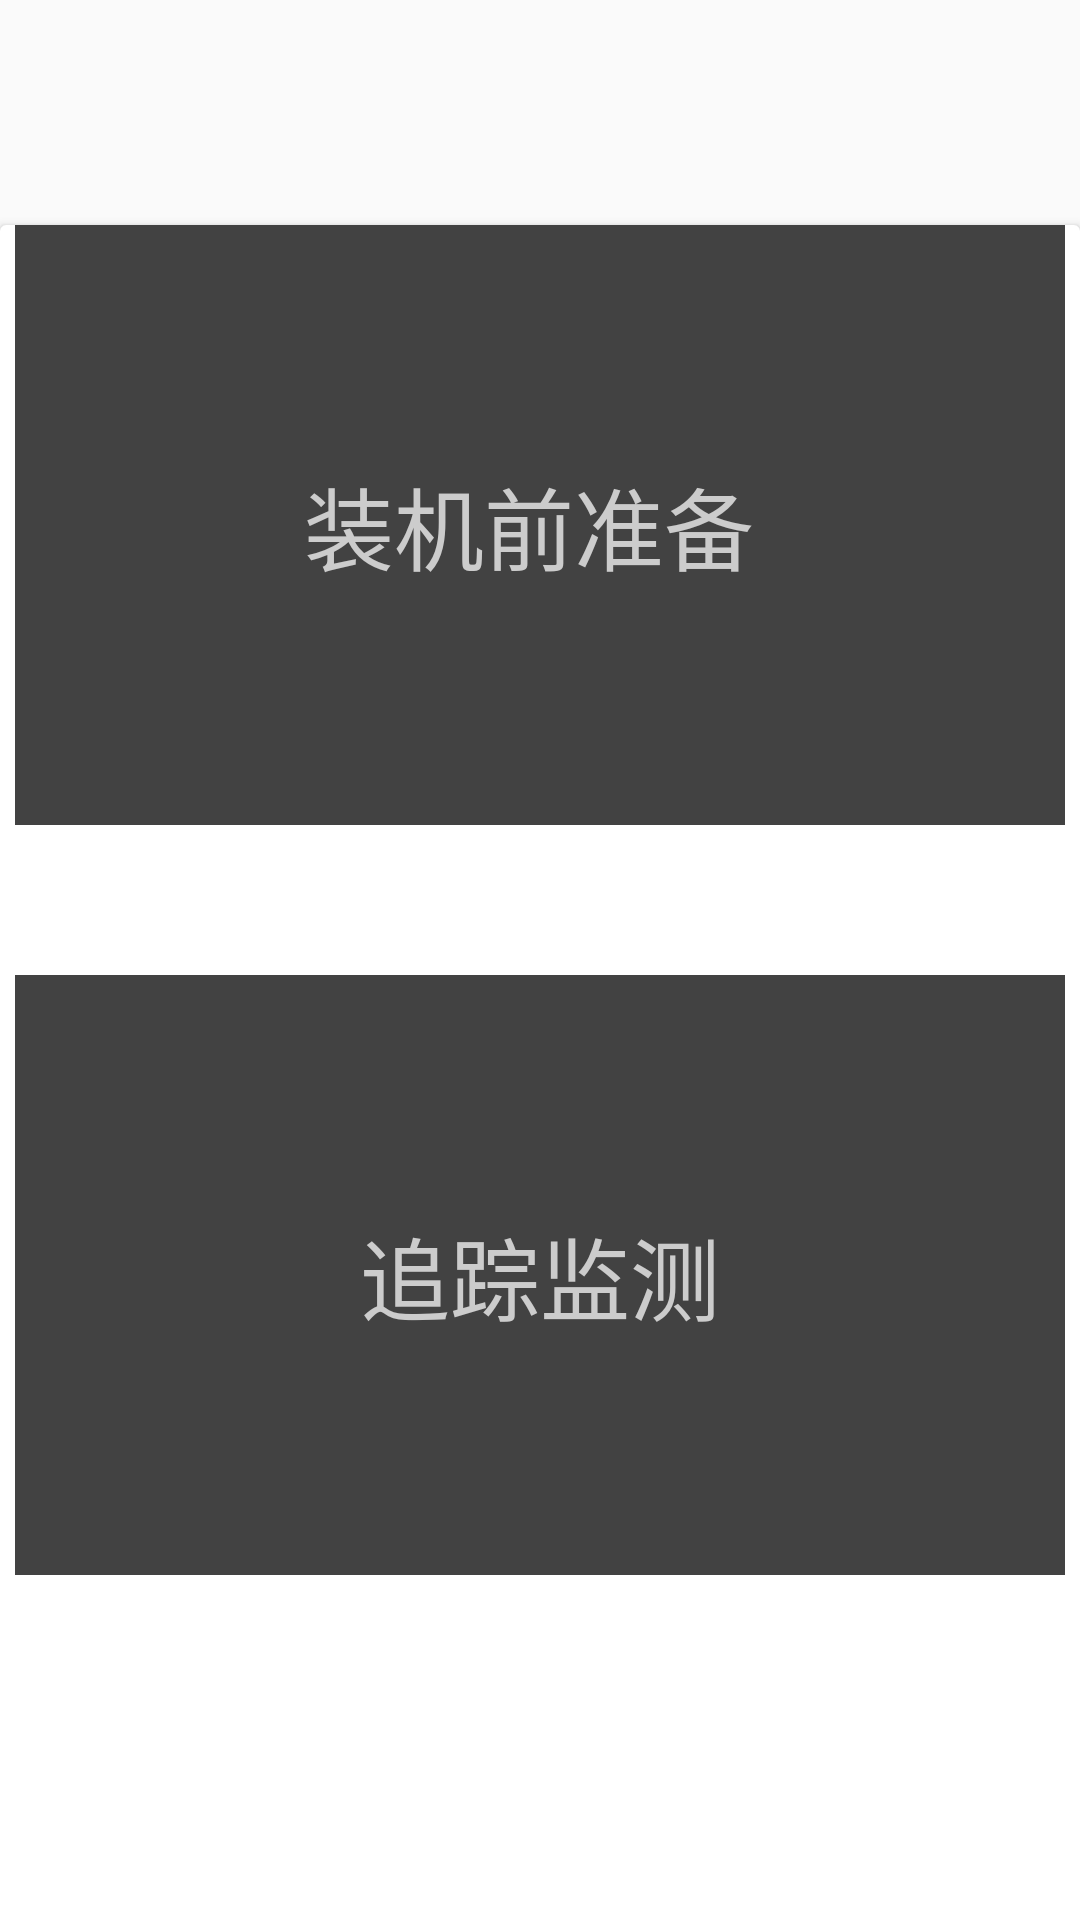

This screen was rendered from an Android layout file. Write that file and the resources it references.
<!-- AndroidManifest.xml: application theme AppTheme.NoActionBar -->
<!-- res/layout/fragment_main.xml -->
<?xml version="1.0" encoding="utf-8"?>
<FrameLayout xmlns:android="http://schemas.android.com/apk/res/android"
    xmlns:tools="http://schemas.android.com/tools"
    android:layout_width="match_parent"
    android:layout_height="match_parent"
    android:layout_centerVertical="true"
    tools:context=".homefragments.MainFragment">

    <android.support.v7.widget.CardView
        android:id="@+id/fragmentcard"
        android:layout_width="match_parent"
        android:layout_height="match_parent"
        android:layout_gravity="center_vertical"
        android:layout_marginTop="50dp"
        android:background="@color/background">

        <LinearLayout
            android:layout_width="350dp"
            android:layout_height="200dp"
            android:layout_gravity="center_horizontal"
            android:background="@color/cardview_dark_background"
            android:clickable="true">

            <LinearLayout
                android:id="@+id/card_main_selfcheck"
                android:layout_width="match_parent"
                android:layout_height="match_parent"
                android:gravity="center_vertical|center">

                <TextView
                    android:layout_width="match_parent"
                    android:layout_height="wrap_content"
                    android:gravity="center_horizontal"
                    android:padding="5dp"
                    android:text="装机前准备 "
                    android:textSize="30sp"
                    android:textColor="@color/lightText" />
            </LinearLayout>
        </LinearLayout>

        <LinearLayout
            android:layout_width="350dp"
            android:layout_height="200dp"
            android:layout_gravity="center_horizontal"
            android:layout_marginTop="250dp"
            android:background="@color/cardview_dark_background"
            android:clickable="true"
            android:descendantFocusability="blocksDescendants">

            <LinearLayout
                android:id="@+id/card_main_position"
                android:layout_width="match_parent"
                android:layout_height="match_parent"
                android:gravity="center_vertical|center">

                <TextView
                    android:layout_width="match_parent"
                    android:layout_height="wrap_content"
                    android:gravity="center_vertical|center"
                    android:padding="5dp"
                    android:text="@string/card_main_position"
                    android:textSize="30sp"
                    android:textColor="@color/lightText" />
            </LinearLayout>
        </LinearLayout>
    </android.support.v7.widget.CardView>

</FrameLayout>
<!-- resources referenced by this layout -->
<resources>
  <color name="background">#E6E6E6</color>
  <color name="lightText">#cccccc</color>
  <string name="card_main_position">追踪监测</string>
  <style name="AppTheme.NoActionBar">
          <item name="windowActionBar">false</item>
          <item name="windowNoTitle">true</item>
      </style>
</resources>
